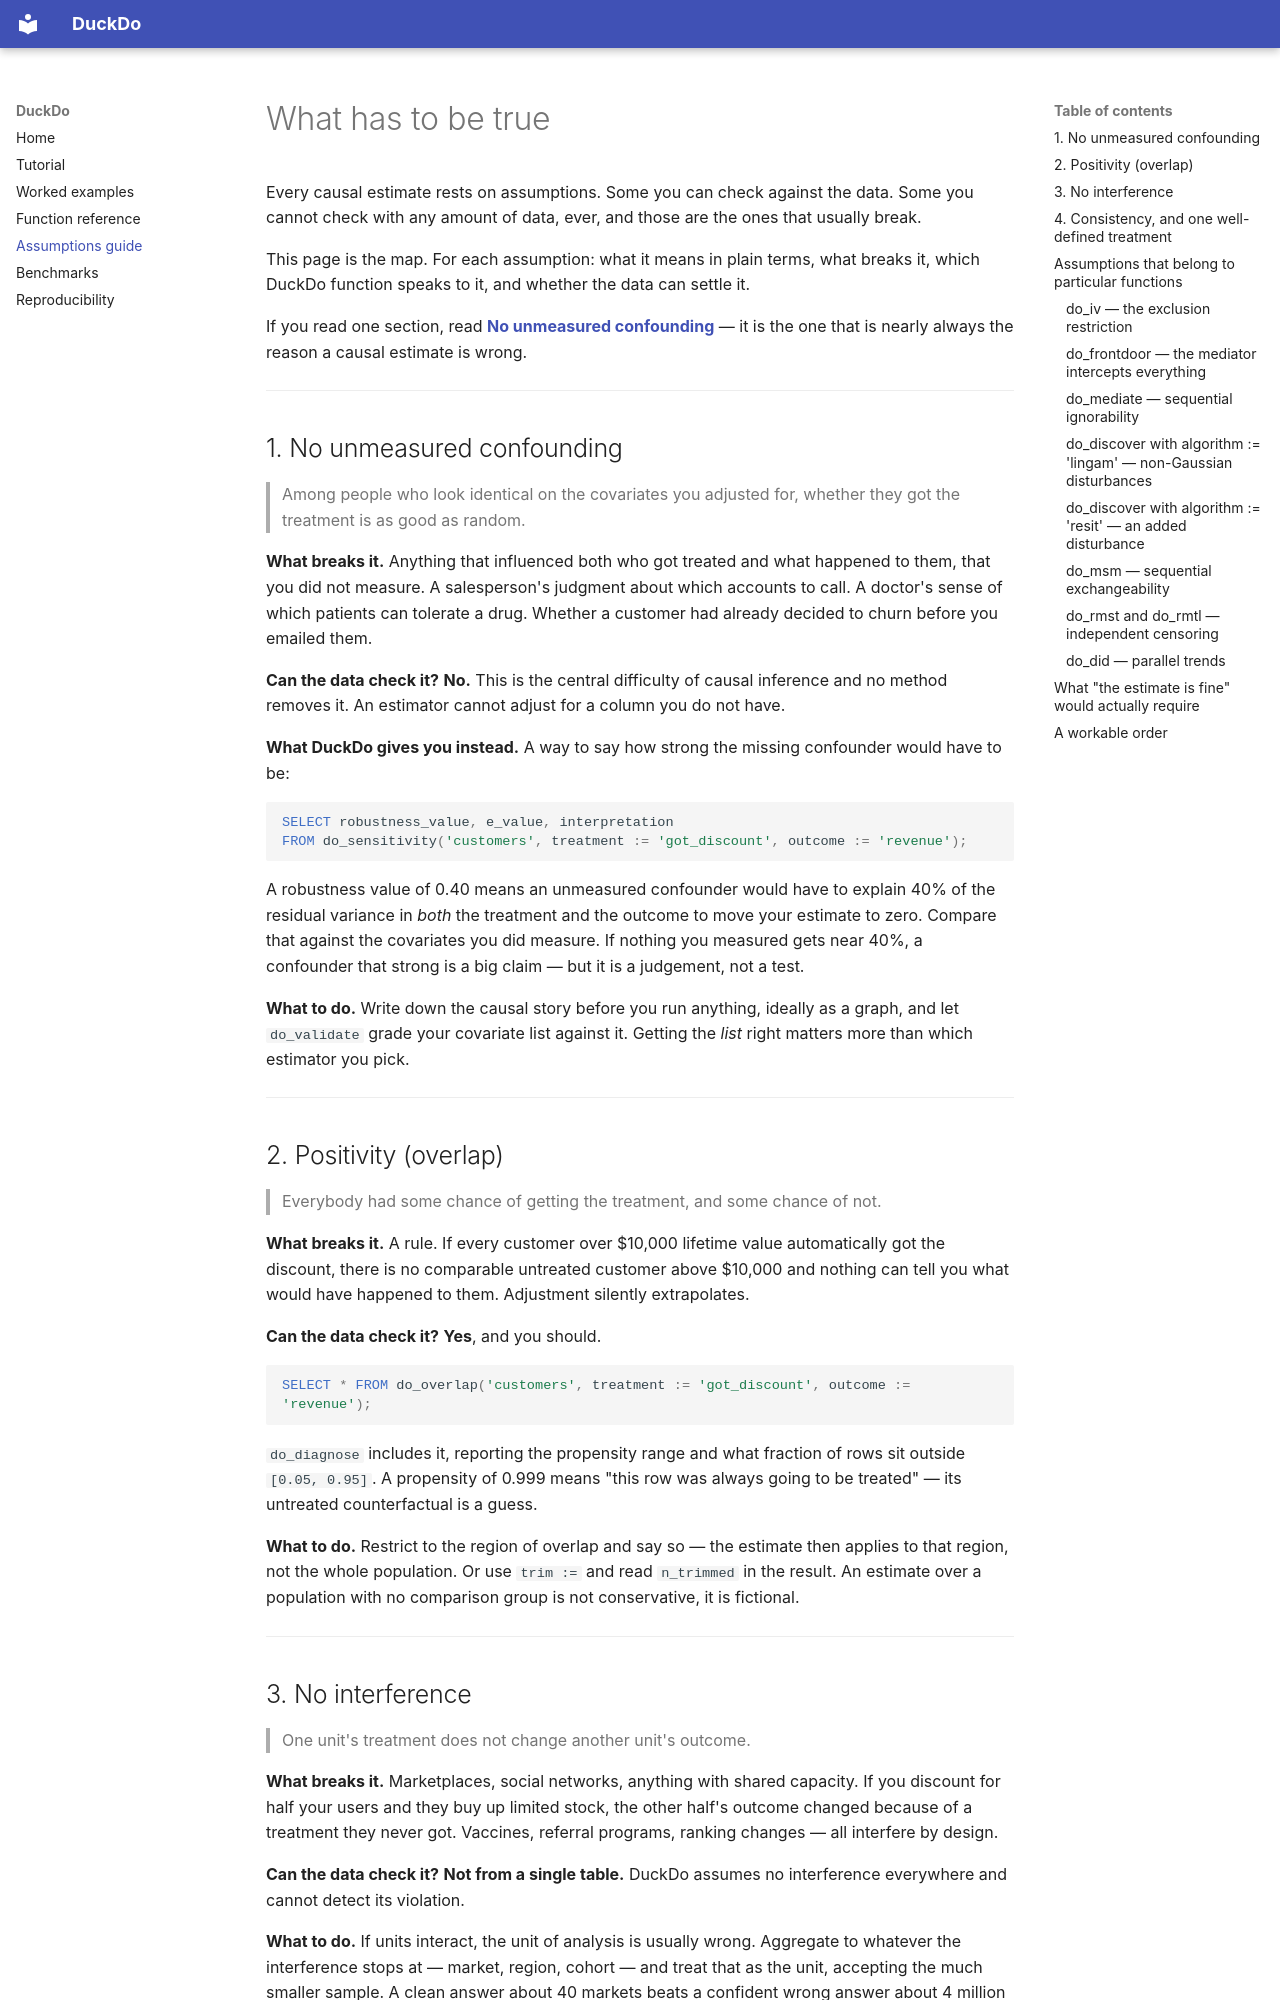

repository: maxdemarzi/DuckDo · page: ASSUMPTIONS/index.html · generator: mkdocs

# What has to be true

Every causal estimate rests on assumptions. Some you can check against the data.
Some you cannot check with any amount of data, ever, and those are the ones that
usually break.

This page is the map. For each assumption: what it means in plain terms, what
breaks it, which DuckDo function speaks to it, and whether the data can settle it.

If you read one section, read [**No unmeasured confounding**](#1-no-unmeasured-confounding)
— it is the one that is nearly always the reason a causal estimate is wrong.

---

## 1. No unmeasured confounding

> Among people who look identical on the covariates you adjusted for, whether they
> got the treatment is as good as random.

**What breaks it.** Anything that influenced both who got treated and what happened
to them, that you did not measure. A salesperson's judgment about which accounts to
call. A doctor's sense of which patients can tolerate a drug. Whether a customer had
already decided to churn before you emailed them.

**Can the data check it?** **No.** This is the central difficulty of causal inference
and no method removes it. An estimator cannot adjust for a column you do not have.

**What DuckDo gives you instead.** A way to say how strong the missing confounder
would have to be:

```sql
SELECT robustness_value, e_value, interpretation
FROM do_sensitivity('customers', treatment := 'got_discount', outcome := 'revenue');
```

A robustness value of 0.40 means an unmeasured confounder would have to explain 40% of
the residual variance in *both* the treatment and the outcome to move your estimate to
zero. Compare that against the covariates you did measure. If nothing you measured gets
near 40%, a confounder that strong is a big claim — but it is a judgement, not a test.

**What to do.** Write down the causal story before you run anything, ideally as a
graph, and let `do_validate` grade your covariate list against it. Getting the *list*
right matters more than which estimator you pick.

---

## 2. Positivity (overlap)

> Everybody had some chance of getting the treatment, and some chance of not.

**What breaks it.** A rule. If every customer over $10,000 lifetime value automatically
got the discount, there is no comparable untreated customer above $10,000 and nothing
can tell you what would have happened to them. Adjustment silently extrapolates.

**Can the data check it?** **Yes**, and you should.

```sql
SELECT * FROM do_overlap('customers', treatment := 'got_discount', outcome := 'revenue');
```

`do_diagnose` includes it, reporting the propensity range and what fraction of rows sit
outside `[0.05, 0.95]`. A propensity of 0.999 means "this row was always going to be
treated" — its untreated counterfactual is a guess.

**What to do.** Restrict to the region of overlap and say so — the estimate then applies
to that region, not the whole population. Or use `trim :=` and read `n_trimmed` in the
result. An estimate over a population with no comparison group is not conservative, it
is fictional.

---

## 3. No interference

> One unit's treatment does not change another unit's outcome.

**What breaks it.** Marketplaces, social networks, anything with shared capacity. If you
discount for half your users and they buy up limited stock, the other half's outcome
changed because of a treatment they never got. Vaccines, referral programs, ranking
changes — all interfere by design.

**Can the data check it?** **Not from a single table.** DuckDo assumes no interference
everywhere and cannot detect its violation.

**What to do.** If units interact, the unit of analysis is usually wrong. Aggregate to
whatever the interference stops at — market, region, cohort — and treat that as the
unit, accepting the much smaller sample. A clean answer about 40 markets beats a
confident wrong answer about 4 million users.

---
